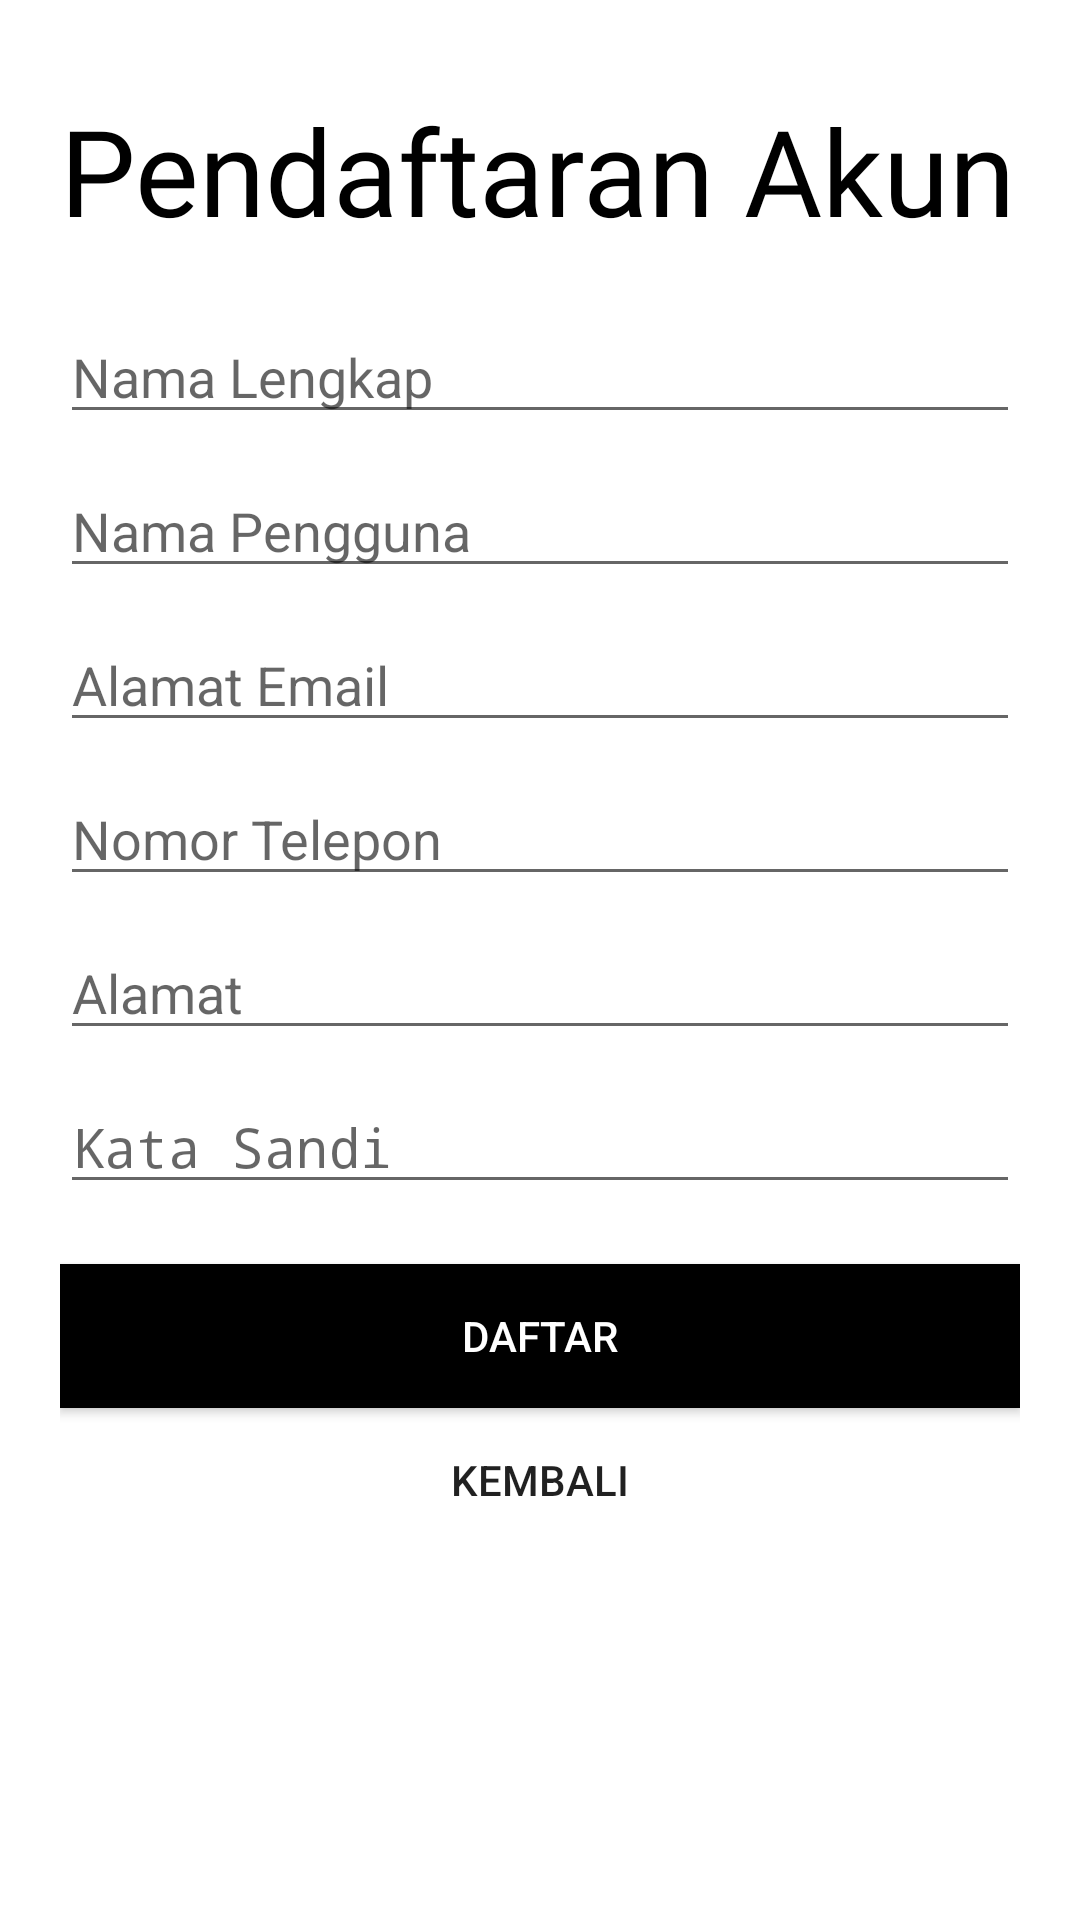

The Android layout XML behind this screen, and the referenced resources:
<!-- AndroidManifest.xml: activity theme RegisterTheme -->
<!-- res/layout/activity_register.xml -->
<?xml version="1.0" encoding="utf-8"?>
<LinearLayout xmlns:android="http://schemas.android.com/apk/res/android"
    xmlns:app="http://schemas.android.com/apk/res-auto"
    xmlns:tools="http://schemas.android.com/tools"
    android:layout_width="match_parent"
    android:layout_height="match_parent"
    tools:context=".activity.RegisterActivity"
    android:orientation="vertical"
    android:background="#fff"
    android:padding="20dp">

    <TextView
        android:layout_width="wrap_content"
        android:layout_height="wrap_content"
        android:text="@string/pendaftaran_akun"
        android:textSize="40sp"
        android:fontFamily="@font/bungee"
        android:layout_marginTop="10dp"
        android:textColor="#000"/>

    <LinearLayout
        android:layout_width="match_parent"
        android:layout_height="wrap_content"
        android:orientation="vertical"
        android:layout_marginTop="20dp"
        android:layout_marginBottom="20dp">

        <EditText
            android:id="@+id/nameReg"
            android:layout_width="match_parent"
            android:layout_height="wrap_content"
            android:layout_marginBottom="10dp"
            android:hint="@string/nama_lengkap"
            android:inputType="text"
            android:autofillHints="" />

        <EditText
            android:id="@+id/usernameReg"
            android:layout_width="match_parent"
            android:layout_height="wrap_content"
            android:layout_marginBottom="10dp"
            android:hint="@string/nama_pengguna"
            android:inputType="text"
            android:autofillHints="" />

        <EditText
            android:id="@+id/emailReg"
            android:layout_width="match_parent"
            android:layout_height="wrap_content"
            android:layout_marginBottom="10dp"
            android:hint="@string/alamat_email"
            android:inputType="textEmailAddress"
            android:autofillHints="" />

        <EditText
            android:id="@+id/telephoneReg"
            android:layout_width="match_parent"
            android:layout_height="wrap_content"
            android:layout_marginBottom="10dp"
            android:hint="@string/nomor_telepon"
            android:inputType="number"
            android:autofillHints="" />

        <EditText
            android:id="@+id/addressReg"
            android:layout_width="match_parent"
            android:layout_height="wrap_content"
            android:layout_marginBottom="10dp"
            android:hint="@string/alamat"
            android:inputType="text"
            android:autofillHints="" />

        <EditText
            android:id="@+id/passwordReg"
            android:layout_width="match_parent"
            android:layout_height="wrap_content"
            android:hint="@string/kata_sandi"
            android:inputType="textPassword"
            android:autofillHints="" />

    </LinearLayout>

    <Button
        android:id="@+id/btnRegisterCovid"
        android:layout_width="match_parent"
        android:layout_height="wrap_content"
        android:text="@string/daftar"
        android:background="#000"
        android:textColor="#fff"/>

    <Button
        android:id="@+id/btnLoginCovid"
        android:layout_width="match_parent"
        android:layout_height="wrap_content"
        android:text="@string/kembali"
        android:background="#00000000"/>

</LinearLayout>
<!-- resources referenced by this layout -->
<resources>
  <string name="alamat">Alamat</string>
  <string name="alamat_email">Alamat Email</string>
  <string name="daftar">Daftar</string>
  <string name="kata_sandi">Kata Sandi</string>
  <string name="kembali">Kembali</string>
  <string name="nama_lengkap">Nama Lengkap</string>
  <string name="nama_pengguna">Nama Pengguna</string>
  <string name="nomor_telepon">Nomor Telepon</string>
  <string name="pendaftaran_akun">Pendaftaran Akun</string>
  <style name="RegisterTheme" parent="Theme.AppCompat.Light.NoActionBar">
      </style>
</resources>
